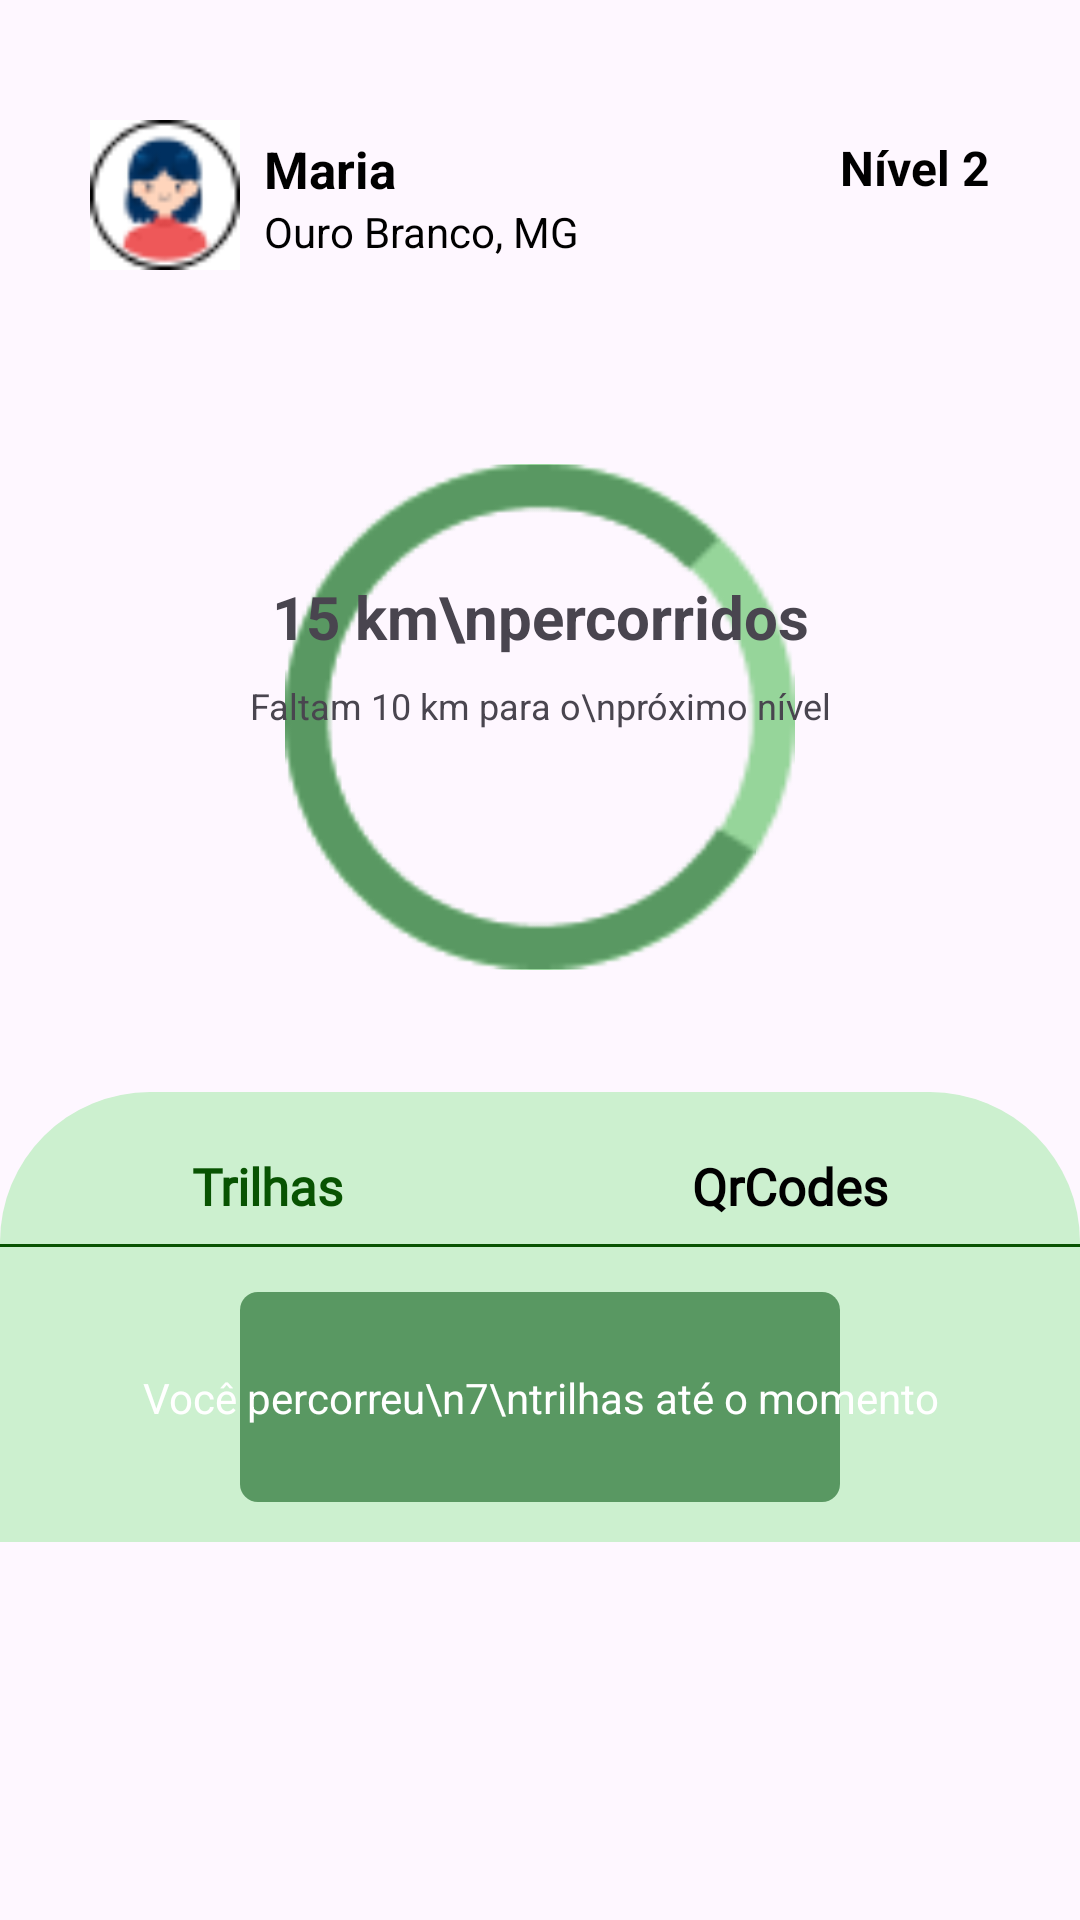

Here is an Android app screen rendered from its layout file. Give the layout XML and the strings, colors and styles it references.
<!-- AndroidManifest.xml: application theme Theme.INature3 -->
<!-- res/layout/fragment_user.xml -->
<?xml version="1.0" encoding="utf-8"?>
<FrameLayout xmlns:android="http://schemas.android.com/apk/res/android"
    xmlns:tools="http://schemas.android.com/tools"
    android:layout_width="match_parent"
    android:layout_height="match_parent"
    xmlns:app="http://schemas.android.com/apk/res-auto"
    tools:context=".UserFragment">

    <androidx.constraintlayout.widget.ConstraintLayout
        android:id="@+id/pai"
        android:layout_width="match_parent"
        android:layout_height="match_parent">

        <ImageView
            android:id="@+id/imagem_avatar"
            android:layout_width="50dp"
            android:layout_height="50dp"
            android:src="@drawable/avatar"
            app:layout_constraintTop_toTopOf="@id/pai"
            app:layout_constraintStart_toStartOf="@id/pai"
            android:layout_marginLeft="30dp"
            android:layout_marginTop="40dp"/>

        <TextView
            android:id="@+id/text_user_name"
            android:layout_width="wrap_content"
            android:layout_height="wrap_content"
            android:text="Maria"
            android:textStyle="bold"
            android:textColor="@color/black"
            app:layout_constraintTop_toTopOf="@id/imagem_avatar"
            app:layout_constraintStart_toEndOf="@id/imagem_avatar"
            android:layout_marginLeft="8dp"
            android:layout_marginTop="5dp"
            android:textSize="17sp"/>

        <TextView
            android:id="@+id/text_cidade_nome"
            android:layout_width="wrap_content"
            android:layout_height="wrap_content"
            android:text="Ouro Branco, MG"
            android:textColor="@color/black"
            app:layout_constraintTop_toBottomOf="@id/text_user_name"
            app:layout_constraintStart_toStartOf="@id/text_user_name"/>

        <TextView
            android:id="@+id/text_level"
            android:layout_width="wrap_content"
            android:layout_height="wrap_content"
            android:text="Nível 2"
            android:textStyle="bold"
            android:textSize="16sp"
            app:layout_constraintTop_toTopOf="@id/text_user_name"
            app:layout_constraintEnd_toEndOf="parent"
            android:layout_marginRight="30dp"
            android:textColor="@color/black"/>

        <ImageView
            android:id="@+id/imagem_grafico1"
            app:layout_constraintStart_toStartOf="parent"
            app:layout_constraintEnd_toEndOf="parent"
            app:layout_constraintTop_toBottomOf="@id/imagem_avatar"
            android:layout_width="170dp"
            android:layout_height="170dp"
            android:layout_marginTop="64dp"
            android:src="@drawable/graficouser"/>

        <ImageView
            android:id="@+id/imagem_grafico2"
            app:layout_constraintStart_toStartOf="@id/imagem_grafico1"
            app:layout_constraintEnd_toEndOf="@id/imagem_grafico1"
            app:layout_constraintTop_toTopOf="@id/imagem_grafico1"
            android:layout_width="170dp"
            android:layout_height="170dp"
            android:paddingRight="13dp"
            android:src="@drawable/semigrafico"/>

        <TextView
            android:id="@+id/text_distancia"
            android:layout_width="wrap_content"
            android:layout_height="wrap_content"
            android:text="15 km\npercorridos"
            android:textStyle="bold"
            android:textSize="20sp"
            app:layout_constraintTop_toTopOf="@id/imagem_grafico1"
            app:layout_constraintStart_toStartOf="@id/imagem_grafico1"
            app:layout_constraintEnd_toEndOf="@id/imagem_grafico1"
            android:gravity="center"
            android:layout_marginTop="38dp"/>

        <TextView
            android:id="@+id/text_falta_nivel"
            android:layout_width="wrap_content"
            android:layout_height="wrap_content"
            android:text="Faltam 10 km para o\npróximo nível"
            app:layout_constraintTop_toBottomOf="@id/text_distancia"
            app:layout_constraintStart_toStartOf="@id/text_distancia"
            app:layout_constraintEnd_toEndOf="@id/text_distancia"
            android:gravity="center"
            android:textSize="12sp"
            android:layout_marginTop="8dp"/>

        <View
            android:id="@+id/view_dados_trilha"
            android:layout_width="0dp"
            android:layout_height="150dp"
            app:layout_constraintTop_toBottomOf="@id/imagem_grafico1"
            app:layout_constraintStart_toStartOf="parent"
            app:layout_constraintEnd_toEndOf="parent"
            android:background="@drawable/topo_arredondado"
            android:layout_marginTop="40dp"/>

        <TextView
            android:id="@+id/text_trilhas"
            android:layout_width="wrap_content"
            android:layout_height="wrap_content"
            app:layout_constraintTop_toTopOf="@id/view_dados_trilha"
            app:layout_constraintStart_toStartOf="@id/view_dados_trilha"
            android:layout_marginLeft="64dp"
            android:layout_marginTop="20dp"
            android:fontFamily="@font/cabin"
            android:text="Trilhas"
            android:textSize="17sp"
            android:textColor="@color/textselecao"
            android:textStyle="bold"/>

        <TextView
            android:id="@+id/text_qr_code_coletado"
            android:layout_width="wrap_content"
            android:layout_height="wrap_content"
            android:text="QrCodes"
            android:textColor="@color/black"
            android:textStyle="bold"
            app:layout_constraintTop_toTopOf="@id/text_trilhas"
            app:layout_constraintEnd_toEndOf="@id/view_dados_trilha"
            android:fontFamily="@font/cabin"
            android:textSize="17sp"
            android:layout_marginRight="64dp"/>

        <View
            android:id="@+id/view_ranking"
            android:layout_width="0dp"
            android:layout_height="1dp"
            app:layout_constraintTop_toBottomOf="@id/text_trilhas"
            app:layout_constraintStart_toStartOf="@id/view_dados_trilha"
            app:layout_constraintEnd_toEndOf="@id/view_dados_trilha"
            android:background="@color/textselecao"
            android:layout_marginTop="8dp"/>

        <View
            android:id="@+id/view_painel_percorreu"
            android:layout_width="200dp"
            android:layout_height="70dp"
            android:background="@drawable/forma_arredondada"
            app:cornerRadius="5dp"
            app:layout_constraintTop_toTopOf="@id/view_ranking"
            app:layout_constraintStart_toStartOf="parent"
            app:layout_constraintEnd_toEndOf="parent"
            android:layout_marginTop="16dp"/>

        <TextView
            android:id="@+id/txt_quantidade_listados"
            android:layout_width="wrap_content"
            android:layout_height="wrap_content"
            android:text="Você percorreu\n7\ntrilhas até o momento"
            android:gravity="center"
            app:layout_constraintTop_toTopOf="@id/view_painel_percorreu"
            app:layout_constraintStart_toStartOf="@id/view_painel_percorreu"
            app:layout_constraintEnd_toEndOf="@id/view_painel_percorreu"
            app:layout_constraintBottom_toBottomOf="@id/view_painel_percorreu"
            android:textColor="@color/white" />

        <androidx.recyclerview.widget.RecyclerView
            android:id="@+id/lista_trilhas_QrCodes"
            android:layout_width="0dp"
            android:layout_height="0dp"
            app:layout_constraintStart_toStartOf="parent"
            app:layout_constraintEnd_toEndOf="parent"
            app:layout_constraintTop_toBottomOf="@id/view_dados_trilha"
            app:layout_constraintBottom_toBottomOf="parent"/>

    </androidx.constraintlayout.widget.ConstraintLayout>
</FrameLayout>
<!-- resources referenced by this layout -->
<resources>
  <color name="black">#FF000000</color>
  <color name="textselecao">#085302</color>
  <color name="white">#FFFFFFFF</color>
  <!-- drawable avatar: png bitmap (drawable, 2015 bytes) -->
  <!-- drawable forma_arredondada (drawable) -->
  <?xml version="1.0" encoding="utf-8"?>
  <shape xmlns:android="http://schemas.android.com/apk/res/android">
      <solid android:color="@color/painelpercorrer" />
      <corners android:topLeftRadius="6dp" android:topRightRadius="6dp"
          android:bottomLeftRadius="6dp" android:bottomRightRadius="6dp"/>
  </shape>
  <!-- drawable graficouser: png bitmap (drawable, 2929 bytes) -->
  <!-- drawable semigrafico: png bitmap (drawable, 2452 bytes) -->
  <!-- drawable topo_arredondado (drawable) -->
  <?xml version="1.0" encoding="utf-8"?>
  <shape xmlns:android="http://schemas.android.com/apk/res/android">
      <solid android:color="@color/barras" />
      <corners android:topLeftRadius="50dp" android:topRightRadius="50dp"/>
  </shape>
  <style name="Theme.INature3" parent="Base.Theme.INature3" />
  <color name="painelpercorrer">#599862</color>
  <color name="barras">#CCF0CF</color>
  <style name="Base.Theme.INature3" parent="Theme.Material3.DayNight.NoActionBar">
          
          <item name="colorPrimary">@color/primaria</item>
      </style>
  <color name="primaria">#71D578</color>
</resources>
